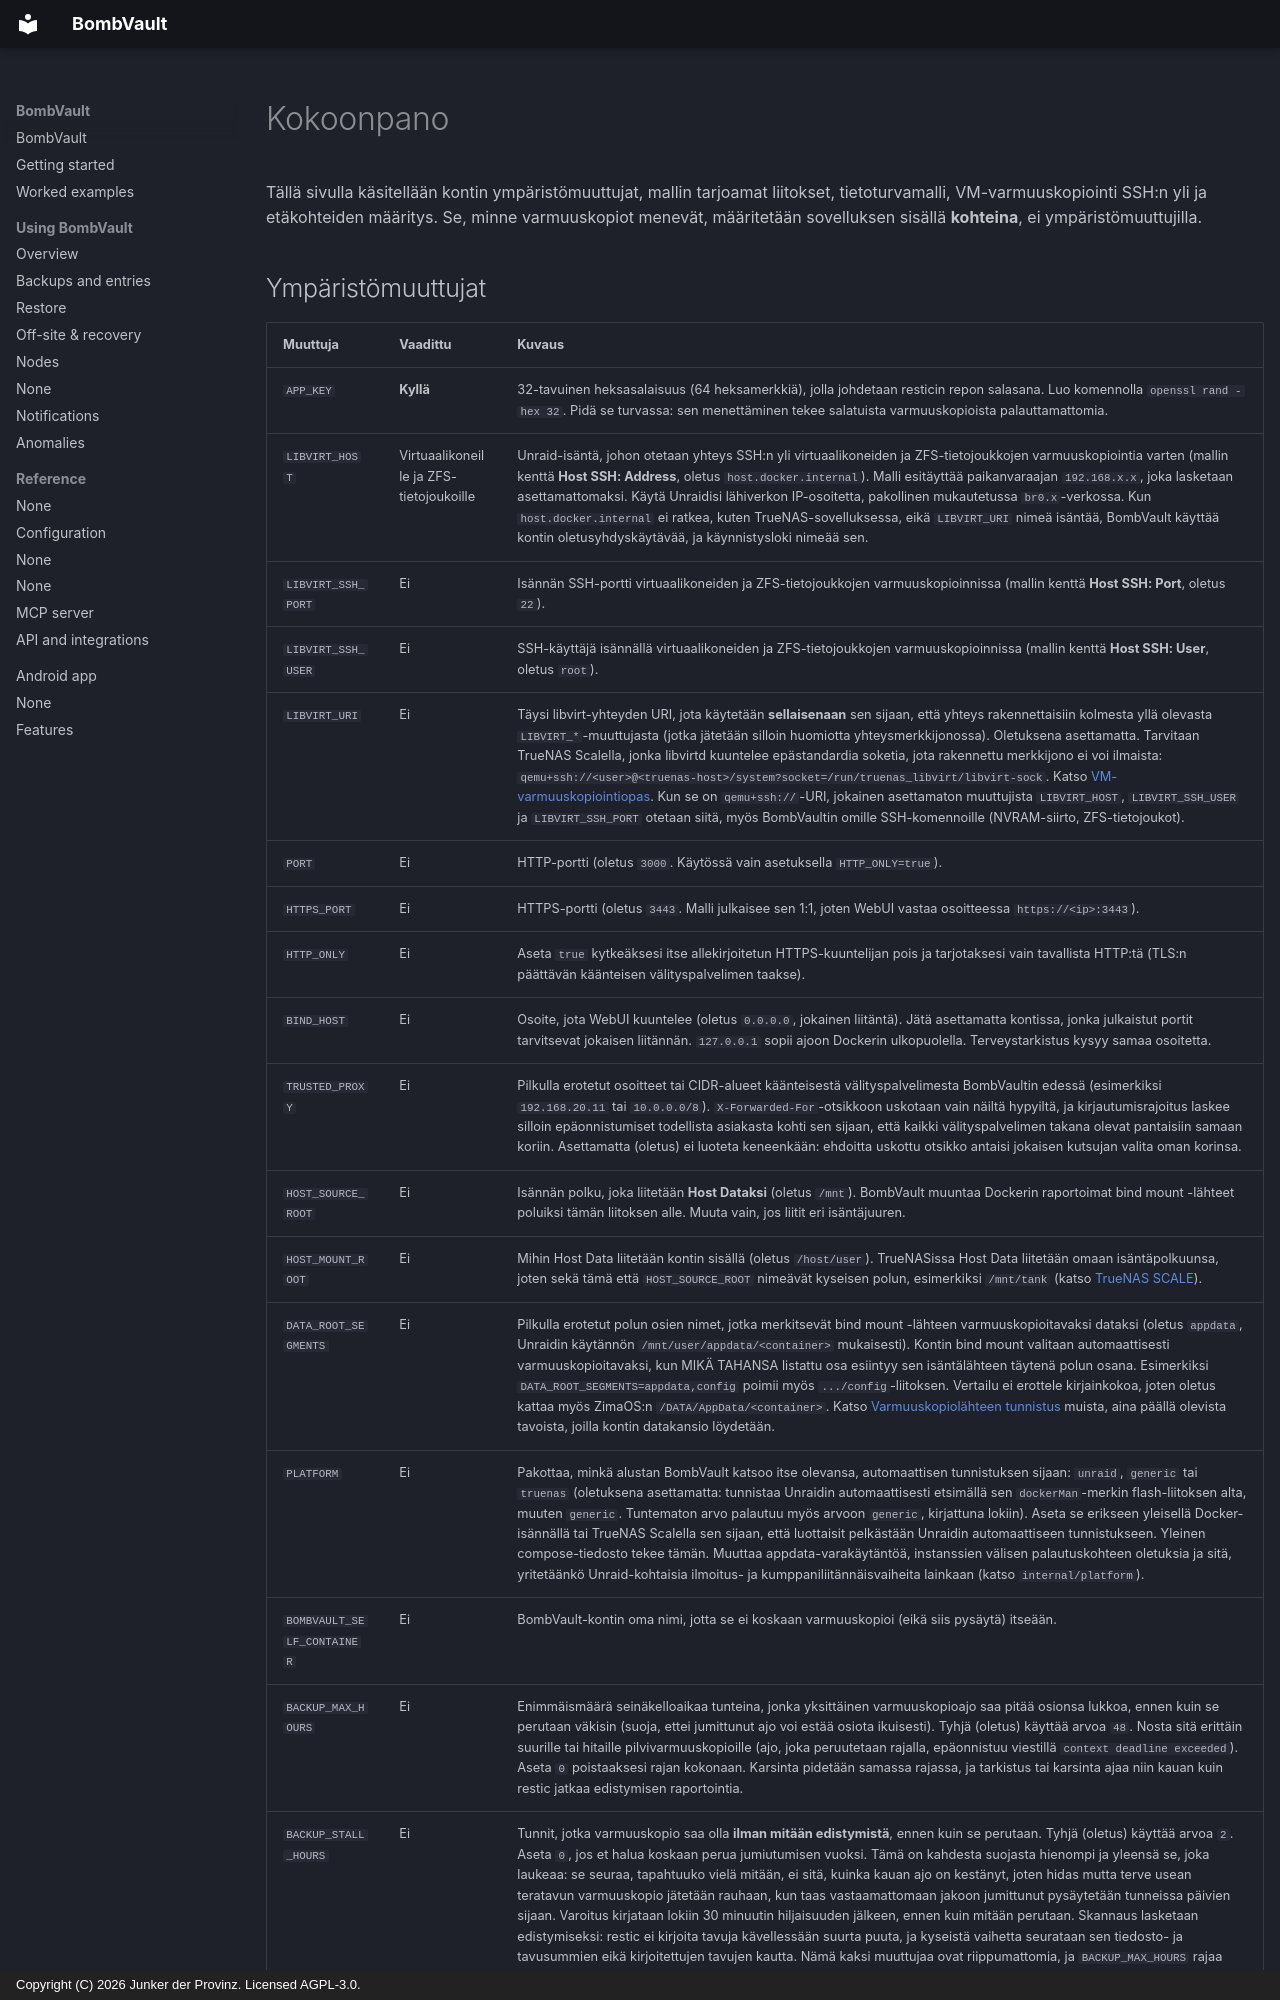

repository: junkerderprovinz/bombvault · page: configuration.fi/index.html · generator: mkdocs · copyright: Copyright (C) 2026 Junker der Provinz. Licensed AGPL-3.0.

# Kokoonpano

Tällä sivulla käsitellään kontin ympäristömuuttujat, mallin tarjoamat liitokset, tietoturvamalli, VM-varmuuskopiointi SSH:n yli ja etäkohteiden määritys. Se, minne varmuuskopiot menevät, määritetään sovelluksen sisällä **kohteina**, ei ympäristömuuttujilla.
